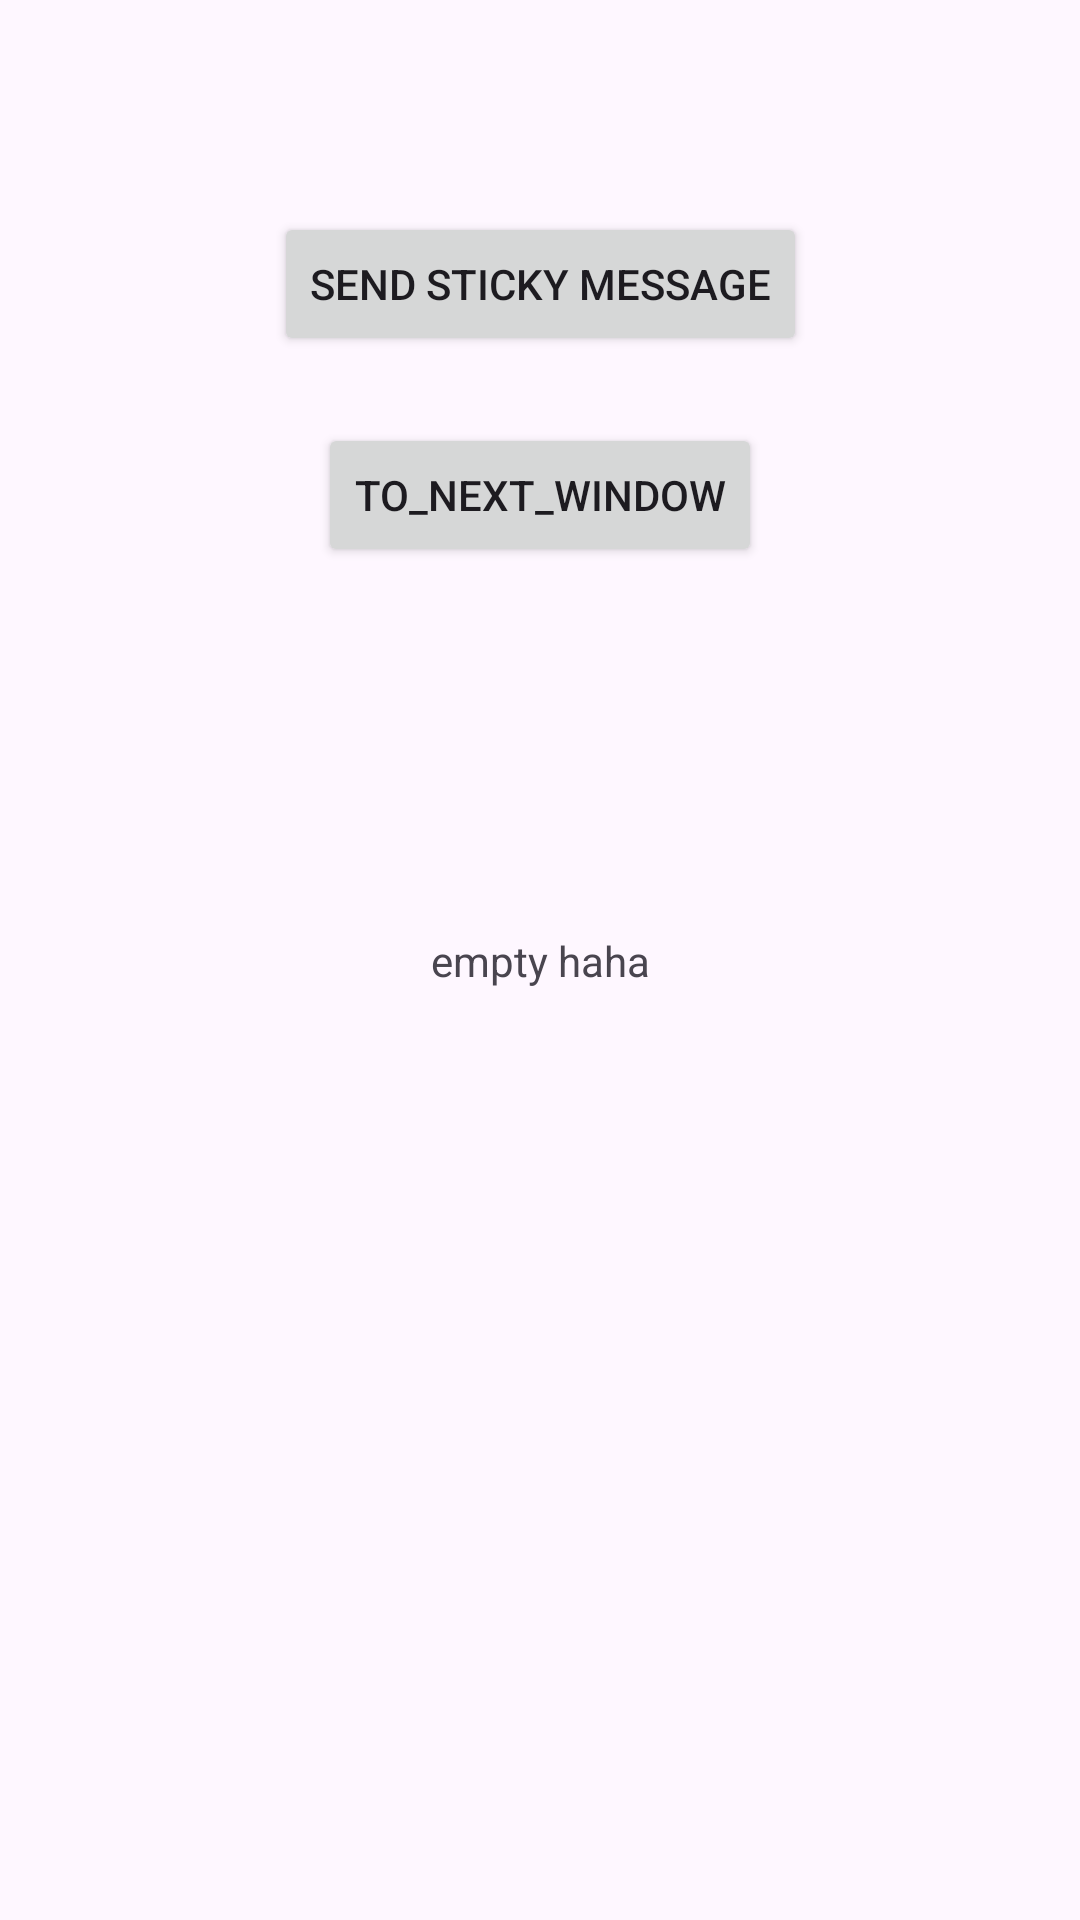

Produce the Android XML layout that renders to this screen, including the resource entries it uses.
<!-- AndroidManifest.xml: application theme Theme.HiEventBus -->
<!-- res/layout/activity_main.xml -->
<?xml version="1.0" encoding="utf-8"?>
<androidx.constraintlayout.widget.ConstraintLayout xmlns:android="http://schemas.android.com/apk/res/android"
    xmlns:app="http://schemas.android.com/apk/res-auto"
    xmlns:tools="http://schemas.android.com/tools"
    android:layout_width="match_parent"
    android:layout_height="match_parent"
    tools:context=".MainActivity">

    <TextView
        android:id="@+id/message_tv"
        android:layout_width="wrap_content"
        android:layout_height="wrap_content"
        android:text="empty haha"
        app:layout_constraintBottom_toBottomOf="parent"
        app:layout_constraintEnd_toEndOf="parent"
        app:layout_constraintStart_toStartOf="parent"
        app:layout_constraintTop_toTopOf="parent" />

    <Button
        android:id="@+id/to_next_btn"
        android:layout_width="wrap_content"
        android:layout_height="wrap_content"
        android:text="to_next_window"
        app:layout_constraintBottom_toBottomOf="@id/message_tv"
        app:layout_constraintEnd_toEndOf="parent"
        app:layout_constraintStart_toStartOf="parent"
        app:layout_constraintTop_toTopOf="parent" />

    <Button
        android:id="@+id/send_sticky_btn"
        android:layout_width="wrap_content"
        android:layout_height="wrap_content"
        android:text="send sticky message"
        app:layout_constraintBottom_toBottomOf="@id/to_next_btn"
        app:layout_constraintEnd_toEndOf="parent"
        app:layout_constraintStart_toStartOf="parent"
        app:layout_constraintTop_toTopOf="parent" />

</androidx.constraintlayout.widget.ConstraintLayout>
<!-- resources referenced by this layout -->
<resources>
  <style name="Theme.HiEventBus" parent="Base.Theme.HiEventBus" />
  <style name="Base.Theme.HiEventBus" parent="Theme.Material3.DayNight.NoActionBar">
          
          
      </style>
</resources>
